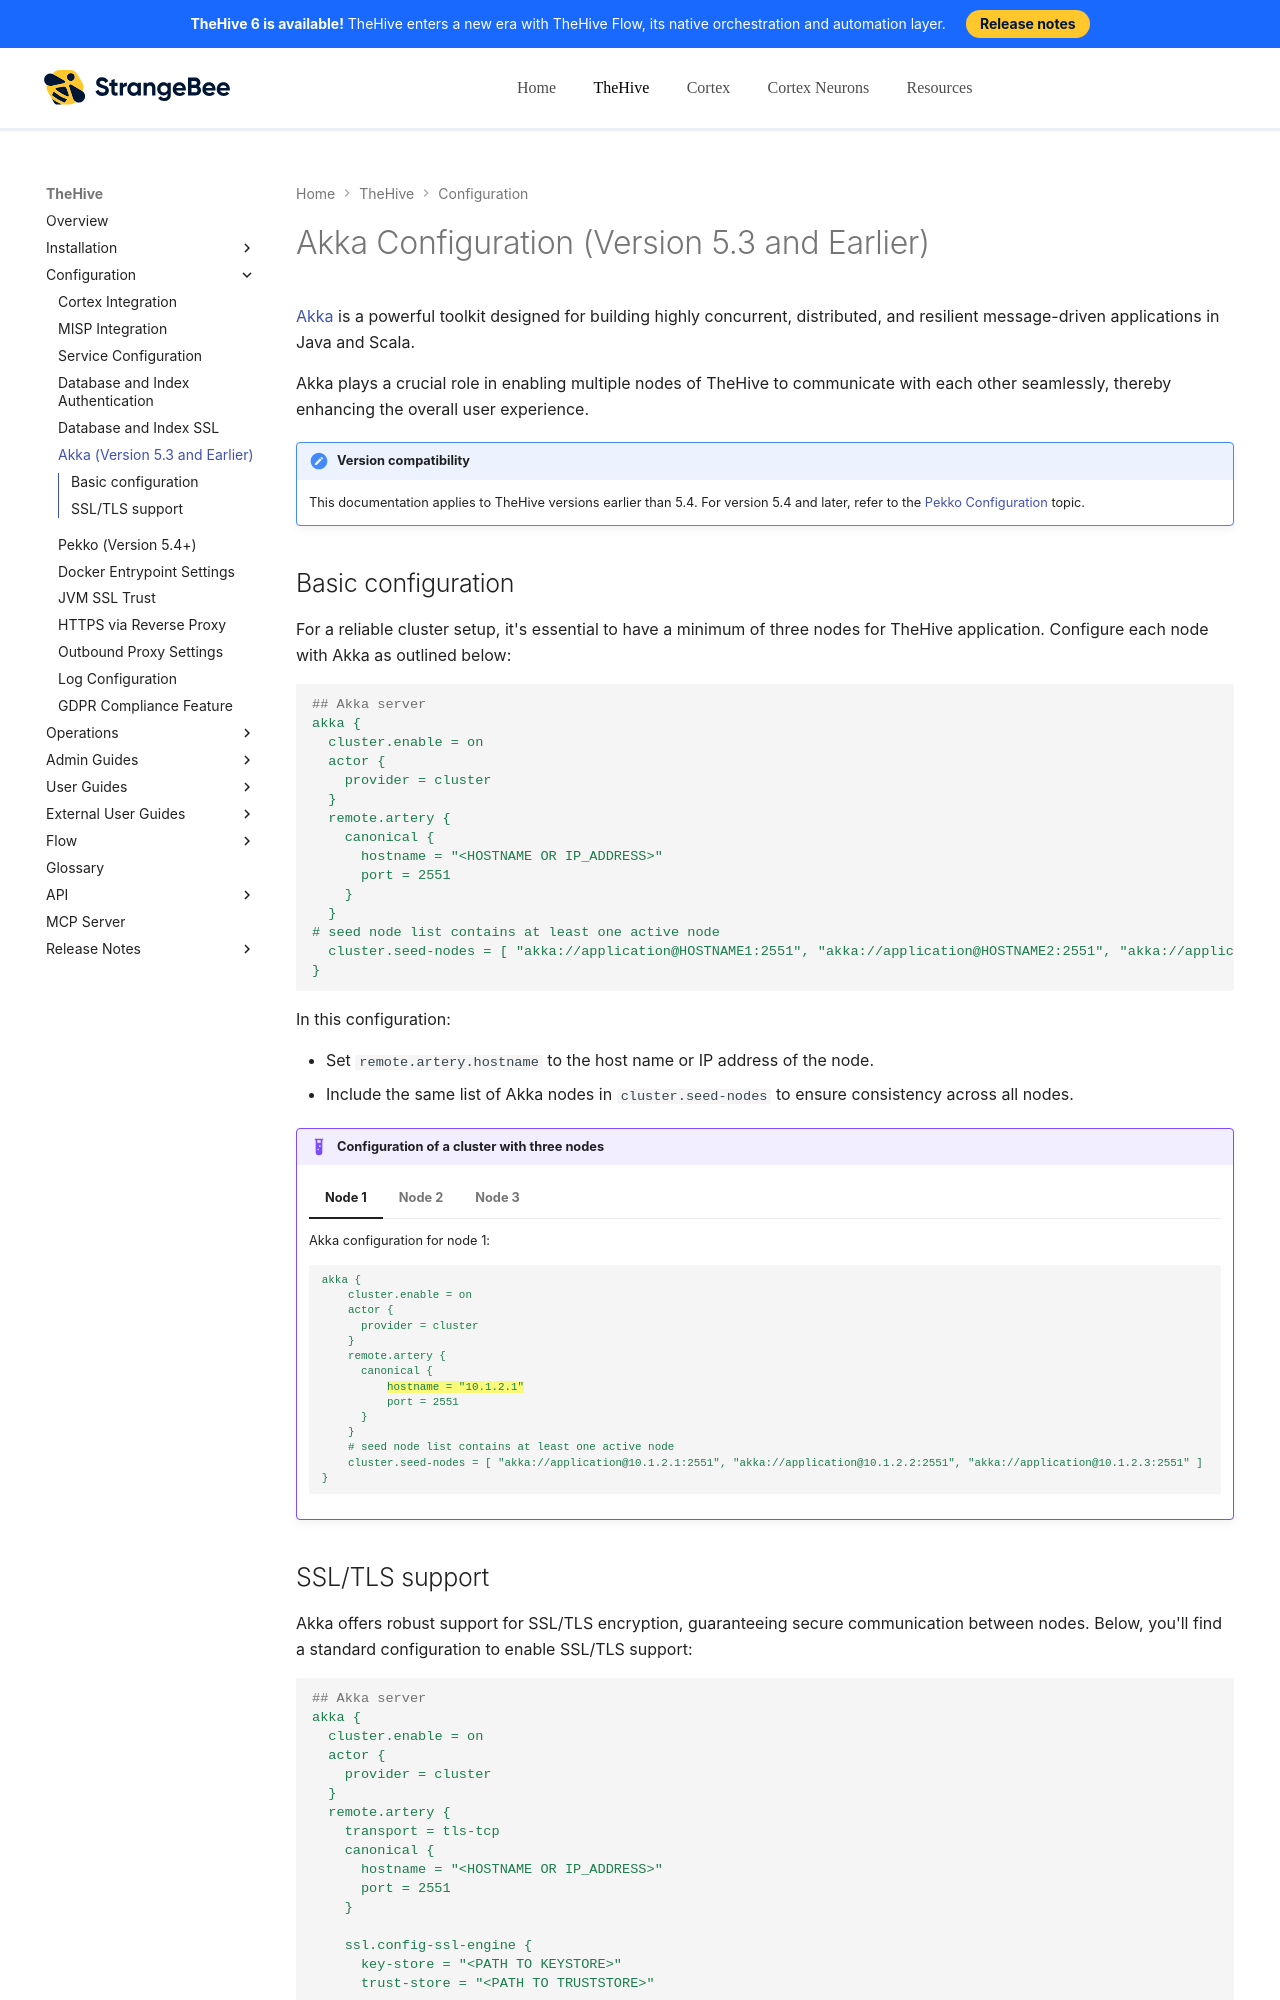

repository: StrangeBeeCorp/docs · page: thehive/configuration/akka/index.html · generator: mkdocs

# Akka Configuration (Version 5.3 and Earlier)

[Akka](https://akka.io/){target=_blank} is a powerful toolkit designed for building highly concurrent, distributed, and resilient message-driven applications in Java and Scala.

Akka plays a crucial role in enabling multiple nodes of TheHive to communicate with each other seamlessly, thereby enhancing the overall user experience.

!!! note "Version compatibility"
    This documentation applies to TheHive versions earlier than 5.4. For version 5.4 and later, refer to the [Pekko Configuration](./pekko.md) topic.
